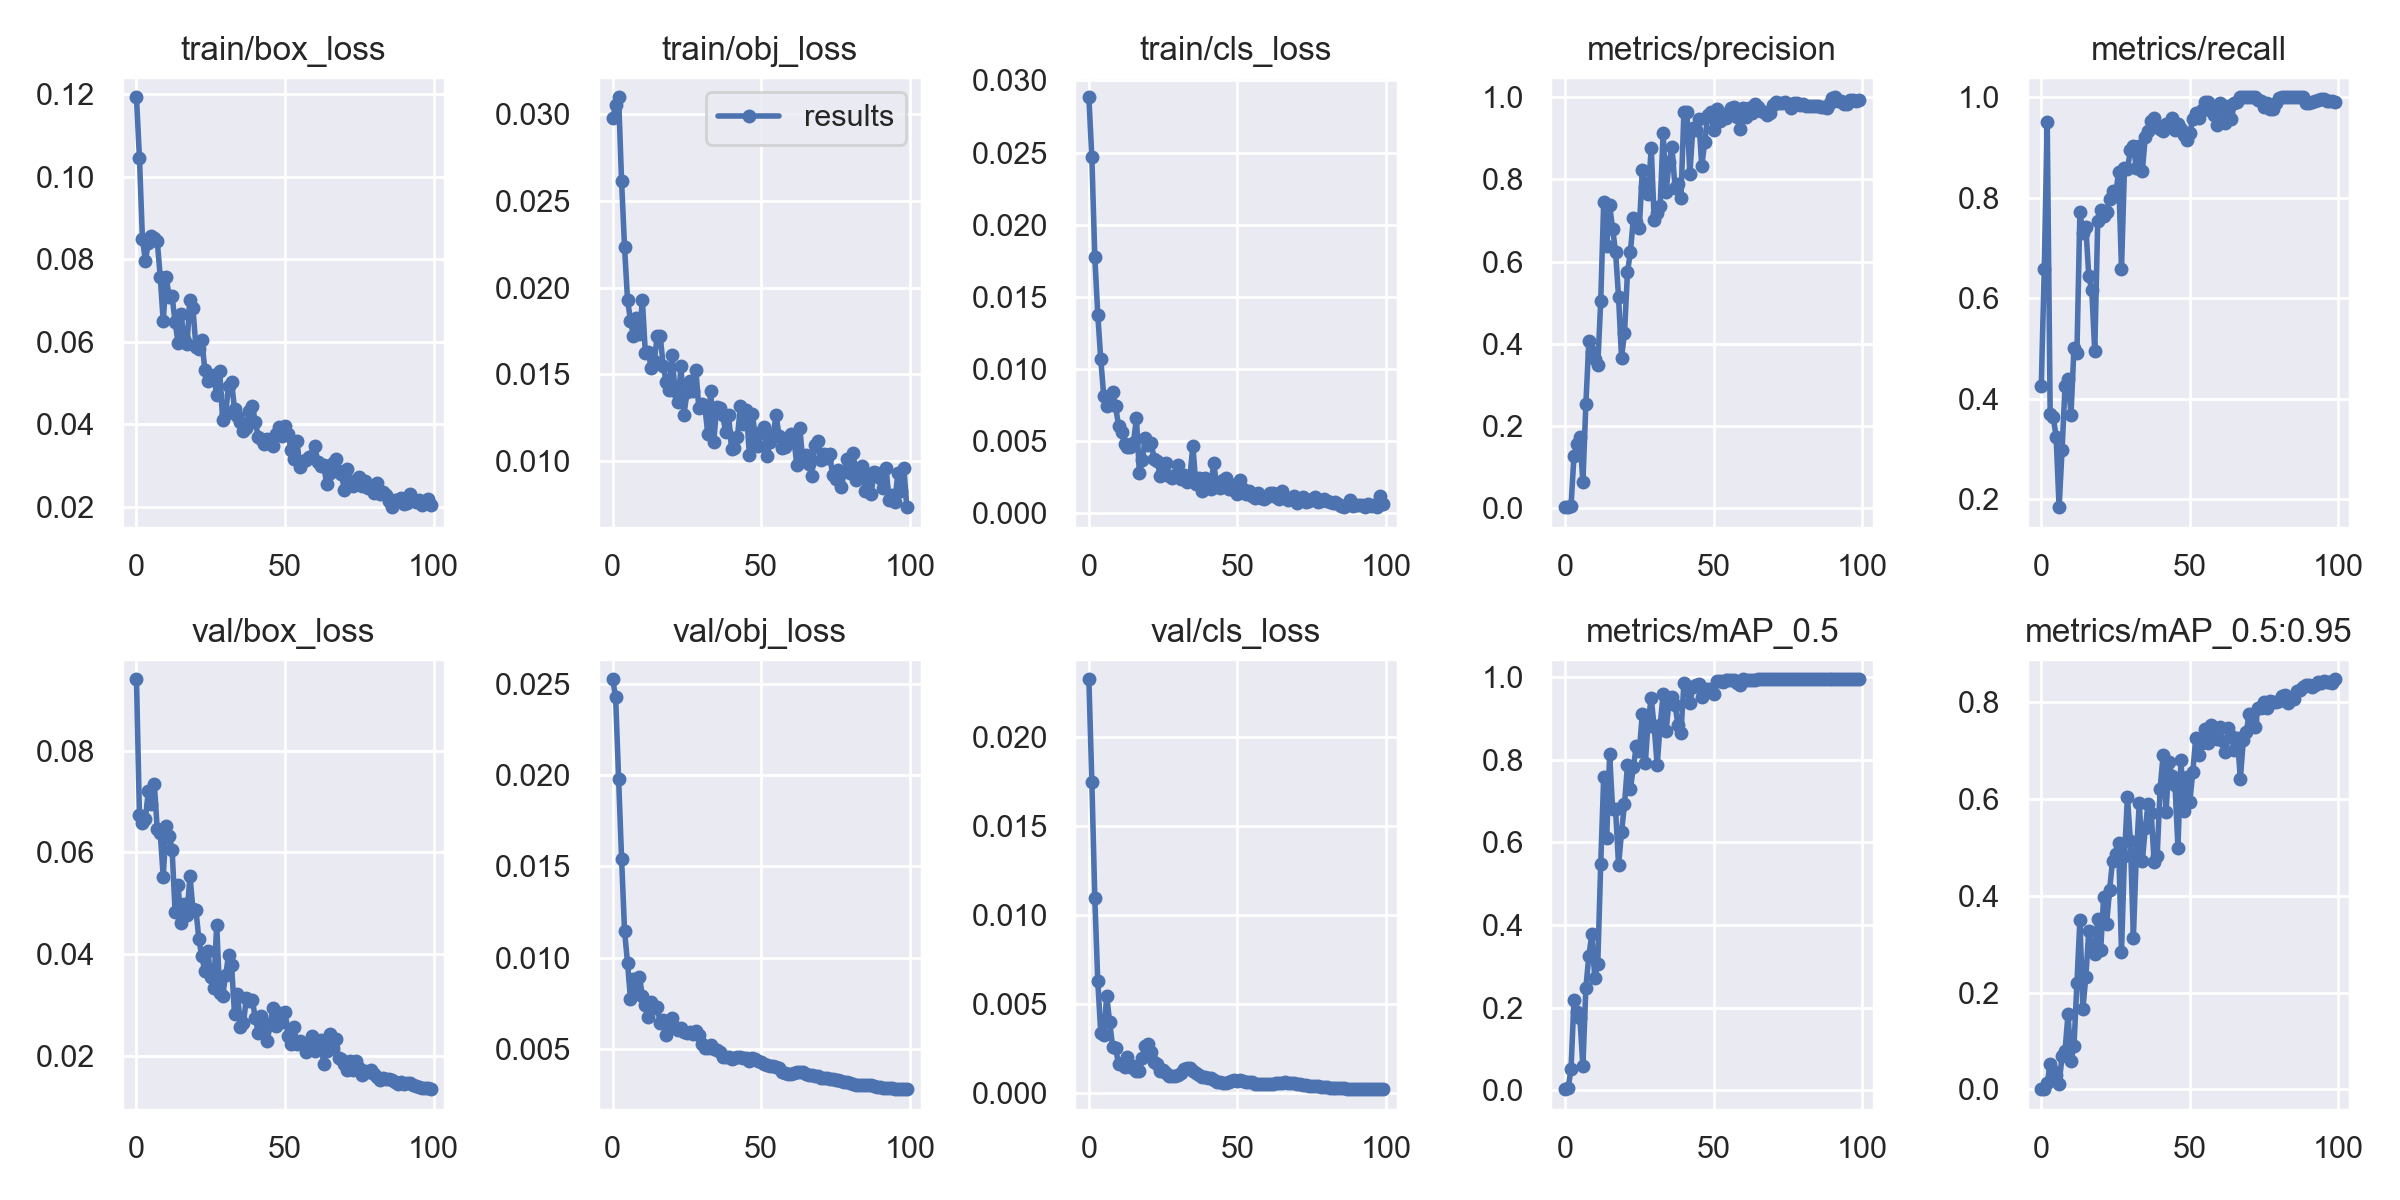

The data file committed next to this chart (first rows):
epoch, train/box_loss, train/obj_loss, train/cls_loss, metrics/precision, metrics/recall, metrics/mAP_0.5, metrics/mAP_0.5:0.95, val/box_loss, val/obj_loss, val/cls_loss, x/lr0, x/lr1, x/lr2
0, 0.1192, 0.02975, 0.02883, 0.001928, 0.425, 0.003096, 0.0003437, 0.09405, 0.02525, 0.02322, 0.0012, 0.0012, 0.0892
1, 0.1045, 0.0305, 0.02467, 0.002718, 0.6587, 0.004987, 0.001306, 0.06739, 0.02426, 0.01747, 0.002475, 0.002475, 0.07748
2, 0.08495, 0.03097, 0.01774, 0.003759, 0.95, 0.0512, 0.01221, 0.0657, 0.0198, 0.01091, 0.003725, 0.003725, 0.06573
3, 0.07963, 0.02613, 0.01375, 0.1272, 0.3696, 0.2194, 0.05175, 0.06661, 0.01543, 0.006251, 0.004948, 0.004948, 0.05395
4, 0.08384, 0.02232, 0.01066, 0.1556, 0.3642, 0.1887, 0.03877, 0.07201, 0.01146, 0.003353, 0.006147, 0.006147, 0.04215
5, 0.08558, 0.01931, 0.008102, 0.1722, 0.3246, 0.1741, 0.02976, 0.06953, 0.009733, 0.003237, 0.007319, 0.007319, 0.03032
6, 0.08512, 0.0181, 0.007437, 0.06244, 0.1842, 0.05865, 0.01018, 0.07346, 0.007737, 0.005444, 0.008465, 0.008465, 0.01846
7, 0.08432, 0.01723, 0.007633, 0.2529, 0.2983, 0.2483, 0.06916, 0.06452, 0.008818, 0.003946, 0.009307, 0.009307, 0.009307
8, 0.07568, 0.01824, 0.008347, 0.4056, 0.4244, 0.3252, 0.07997, 0.06389, 0.008205, 0.002587, 0.009307, 0.009307, 0.009307
9, 0.06495, 0.01732, 0.007377, 0.379, 0.4386, 0.3776, 0.1555, 0.05519, 0.008964, 0.002511, 0.009208, 0.009208, 0.009208
10, 0.07564, 0.01926, 0.006026, 0.3638, 0.3684, 0.2731, 0.0578, 0.06514, 0.007912, 0.001584, 0.009109, 0.009109, 0.009109
11, 0.0708, 0.01623, 0.005606, 0.3472, 0.5, 0.3061, 0.08932, 0.06331, 0.007412, 0.001692, 0.00901, 0.00901, 0.00901
12, 0.07093, 0.01628, 0.004797, 0.5032, 0.4912, 0.5484, 0.2196, 0.06045, 0.006774, 0.001466, 0.008911, 0.008911, 0.008911
13, 0.06467, 0.01538, 0.004551, 0.7445, 0.7714, 0.7579, 0.3499, 0.04834, 0.007585, 0.001984, 0.008812, 0.008812, 0.008812
14, 0.05971, 0.01576, 0.00457, 0.6369, 0.729, 0.6106, 0.1663, 0.05366, 0.007261, 0.001428, 0.008713, 0.008713, 0.008713
15, 0.06675, 0.01721, 0.00485, 0.7374, 0.7417, 0.8132, 0.2324, 0.04604, 0.007311, 0.001496, 0.008614, 0.008614, 0.008614
16, 0.06061, 0.01722, 0.006566, 0.6795, 0.6434, 0.6804, 0.3284, 0.04986, 0.006417, 0.001206, 0.008515, 0.008515, 0.008515
17, 0.05931, 0.01551, 0.002757, 0.6235, 0.6161, 0.68, 0.2963, 0.04769, 0.00661, 0.001228, 0.008416, 0.008416, 0.008416
18, 0.07, 0.01459, 0.003687, 0.513, 0.4942, 0.5449, 0.2802, 0.05538, 0.005783, 0.001932, 0.008317, 0.008317, 0.008317
19, 0.06817, 0.01412, 0.005156, 0.3661, 0.7544, 0.6244, 0.3522, 0.04882, 0.006434, 0.002628, 0.008218, 0.008218, 0.008218
20, 0.05867, 0.01611, 0.00468, 0.4261, 0.7766, 0.6929, 0.2883, 0.04877, 0.006679, 0.002722, 0.008119, 0.008119, 0.008119
21, 0.05824, 0.01403, 0.004808, 0.5734, 0.7632, 0.787, 0.3986, 0.04291, 0.006215, 0.002266, 0.00802, 0.00802, 0.00802
22, 0.06035, 0.0134, 0.00371, 0.6241, 0.7719, 0.7298, 0.3426, 0.03956, 0.00607, 0.001698, 0.007921, 0.007921, 0.007921
23, 0.05318, 0.01548, 0.003611, 0.7059, 0.7983, 0.7835, 0.4131, 0.03665, 0.006145, 0.001605, 0.007822, 0.007822, 0.007822
24, 0.05038, 0.01269, 0.002541, 0.6955, 0.813, 0.834, 0.473, 0.04064, 0.00595, 0.001194, 0.007723, 0.007723, 0.007723
25, 0.05109, 0.01396, 0.002882, 0.6829, 0.8032, 0.8222, 0.4876, 0.03544, 0.005901, 0.001258, 0.007624, 0.007624, 0.007624
26, 0.05182, 0.01463, 0.003469, 0.8238, 0.8513, 0.9113, 0.5098, 0.0334, 0.005931, 0.001113, 0.007525, 0.007525, 0.007525
27, 0.04696, 0.01406, 0.00254, 0.7805, 0.6579, 0.7916, 0.284, 0.04579, 0.005825, 0.0009088, 0.007426, 0.007426, 0.007426
28, 0.05297, 0.01526, 0.00244, 0.7655, 0.8597, 0.8963, 0.4825, 0.03229, 0.005966, 0.0009405, 0.007327, 0.007327, 0.007327
29, 0.04109, 0.01306, 0.002633, 0.8769, 0.8568, 0.9489, 0.6046, 0.03183, 0.005748, 0.0009596, 0.007228, 0.007228, 0.007228
30, 0.04244, 0.01328, 0.003285, 0.7004, 0.8947, 0.8799, 0.5135, 0.03581, 0.005255, 0.0009816, 0.007129, 0.007129, 0.007129
31, 0.04927, 0.01316, 0.002361, 0.7178, 0.9035, 0.7876, 0.3138, 0.03981, 0.005049, 0.001085, 0.00703, 0.00703, 0.00703
32, 0.0502, 0.01159, 0.002638, 0.7349, 0.8597, 0.8837, 0.4864, 0.03783, 0.005047, 0.001342, 0.006931, 0.006931, 0.006931
33, 0.04369, 0.01407, 0.002111, 0.913, 0.9033, 0.959, 0.5923, 0.02827, 0.00523, 0.001365, 0.006832, 0.006832, 0.006832
34, 0.04194, 0.01111, 0.002438, 0.7688, 0.8531, 0.8707, 0.4714, 0.03223, 0.005021, 0.001388, 0.006733, 0.006733, 0.006733
35, 0.04054, 0.01313, 0.004664, 0.8417, 0.9202, 0.9419, 0.5394, 0.02574, 0.004939, 0.001242, 0.006634, 0.006634, 0.006634
36, 0.03837, 0.01304, 0.001986, 0.8779, 0.9331, 0.9515, 0.5908, 0.0264, 0.004816, 0.001097, 0.006535, 0.006535, 0.006535
37, 0.03913, 0.01268, 0.002414, 0.7799, 0.9533, 0.9335, 0.5708, 0.03145, 0.004551, 0.001018, 0.006436, 0.006436, 0.006436
38, 0.04305, 0.0117, 0.001534, 0.7894, 0.9586, 0.8836, 0.4693, 0.03087, 0.004558, 0.0008673, 0.006337, 0.006337, 0.006337
39, 0.04444, 0.01268, 0.002397, 0.7538, 0.9413, 0.8656, 0.482, 0.03092, 0.004546, 0.0008795, 0.006238, 0.006238, 0.006238
40, 0.04052, 0.01073, 0.001864, 0.9645, 0.9379, 0.9853, 0.6214, 0.0274, 0.004479, 0.0008387, 0.006139, 0.006139, 0.006139
41, 0.03688, 0.01075, 0.001652, 0.9636, 0.9319, 0.9797, 0.6908, 0.02455, 0.00451, 0.0007979, 0.00604, 0.00604, 0.00604
42, 0.03642, 0.01142, 0.003439, 0.8131, 0.9462, 0.9374, 0.5745, 0.02781, 0.004553, 0.0007364, 0.005941, 0.005941, 0.005941
43, 0.03515, 0.01319, 0.00197, 0.9245, 0.946, 0.9756, 0.6769, 0.02499, 0.004547, 0.0006148, 0.005842, 0.005842, 0.005842
44, 0.03629, 0.01215, 0.001752, 0.9202, 0.9583, 0.9816, 0.6488, 0.02287, 0.004499, 0.0005829, 0.005743, 0.005743, 0.005743
45, 0.03545, 0.01298, 0.002289, 0.9474, 0.9345, 0.9839, 0.6294, 0.0263, 0.004484, 0.0005456, 0.005644, 0.005644, 0.005644
46, 0.03461, 0.01037, 0.00239, 0.832, 0.9474, 0.9524, 0.5, 0.02939, 0.004365, 0.0005638, 0.005545, 0.005545, 0.005545
47, 0.03753, 0.01275, 0.001635, 0.8908, 0.937, 0.9711, 0.6802, 0.02583, 0.004488, 0.0005944, 0.005446, 0.005446, 0.005446
48, 0.0394, 0.01141, 0.001621, 0.9563, 0.9242, 0.9725, 0.5756, 0.02842, 0.004443, 0.0006728, 0.005347, 0.005347, 0.005347
49, 0.03714, 0.01087, 0.001912, 0.9635, 0.9158, 0.9727, 0.6457, 0.02675, 0.004347, 0.0006886, 0.005248, 0.005248, 0.005248
50, 0.03956, 0.01171, 0.001329, 0.9194, 0.9298, 0.9591, 0.5945, 0.02853, 0.00427, 0.000634, 0.005149, 0.005149, 0.005149
51, 0.0377, 0.01196, 0.002246, 0.9706, 0.9561, 0.99, 0.6563, 0.02392, 0.004173, 0.0007028, 0.00505, 0.00505, 0.00505
52, 0.03364, 0.01028, 0.001681, 0.9434, 0.9683, 0.9911, 0.727, 0.02237, 0.004118, 0.0006743, 0.004951, 0.004951, 0.004951
53, 0.03163, 0.01113, 0.001323, 0.9542, 0.9578, 0.9888, 0.6911, 0.02562, 0.004054, 0.000599, 0.004852, 0.004852, 0.004852
54, 0.03599, 0.01152, 0.001491, 0.9493, 0.9752, 0.9923, 0.717, 0.02232, 0.004079, 0.0005992, 0.004753, 0.004753, 0.004753
55, 0.02954, 0.01267, 0.001154, 0.9618, 0.9912, 0.9935, 0.7446, 0.0229, 0.004029, 0.0005763, 0.004654, 0.004654, 0.004654
56, 0.03093, 0.01144, 0.001042, 0.9734, 0.9911, 0.9937, 0.7157, 0.02247, 0.003938, 0.0005108, 0.004555, 0.004555, 0.004555
57, 0.03128, 0.01076, 0.001383, 0.9772, 0.9737, 0.9938, 0.7534, 0.02082, 0.003746, 0.0004756, 0.004456, 0.004456, 0.004456
58, 0.03208, 0.01082, 0.001048, 0.9522, 0.9649, 0.9868, 0.7305, 0.02196, 0.003697, 0.0004787, 0.004357, 0.004357, 0.004357
59, 0.03225, 0.01103, 0.000948, 0.9237, 0.9452, 0.9801, 0.7255, 0.02396, 0.003618, 0.0004618, 0.004258, 0.004258, 0.004258
... 40 more rows
